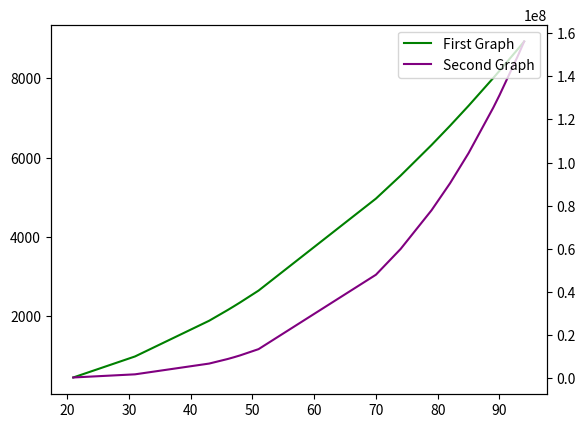

This chart was generated by the following Python code:
import numpy as np 
import matplotlib.pyplot as plt 

X=np.random.randint(10,100,20)
X=np.sort(X)
Y=X+X**2
Z=2*X**4

# ax=plt.subplot(111)
# ax.plot(X,Y)
# ax.plot(X,Z)
# plt.show()

# ax=plt.subplot(111)
# ax.plot(X,Y,label="First Graph",color="green")


# # ax2=plt.twinx(ax)
# ax2=ax.twinx()


# ax2.plot(X,Z, label="Second Graph",color="purple")
# ax.legend(loc=1)
# ax2.legend(loc=2)
# ax2.set_ylabel("This is custom")
# plt.show()



fig=plt.figure()
ax=fig.add_subplot(111)
ax.plot(X,Y,label="First Graph",color="green")
#ax2=plt.twinx(ax)
ax2=ax.twinx()
ax2.plot(X,Z, label="Second Graph",color="purple")

fig.legend(loc="upper right", bbox_to_anchor=(1,1), bbox_transform=ax.transAxes)

plt.show()
# %%
